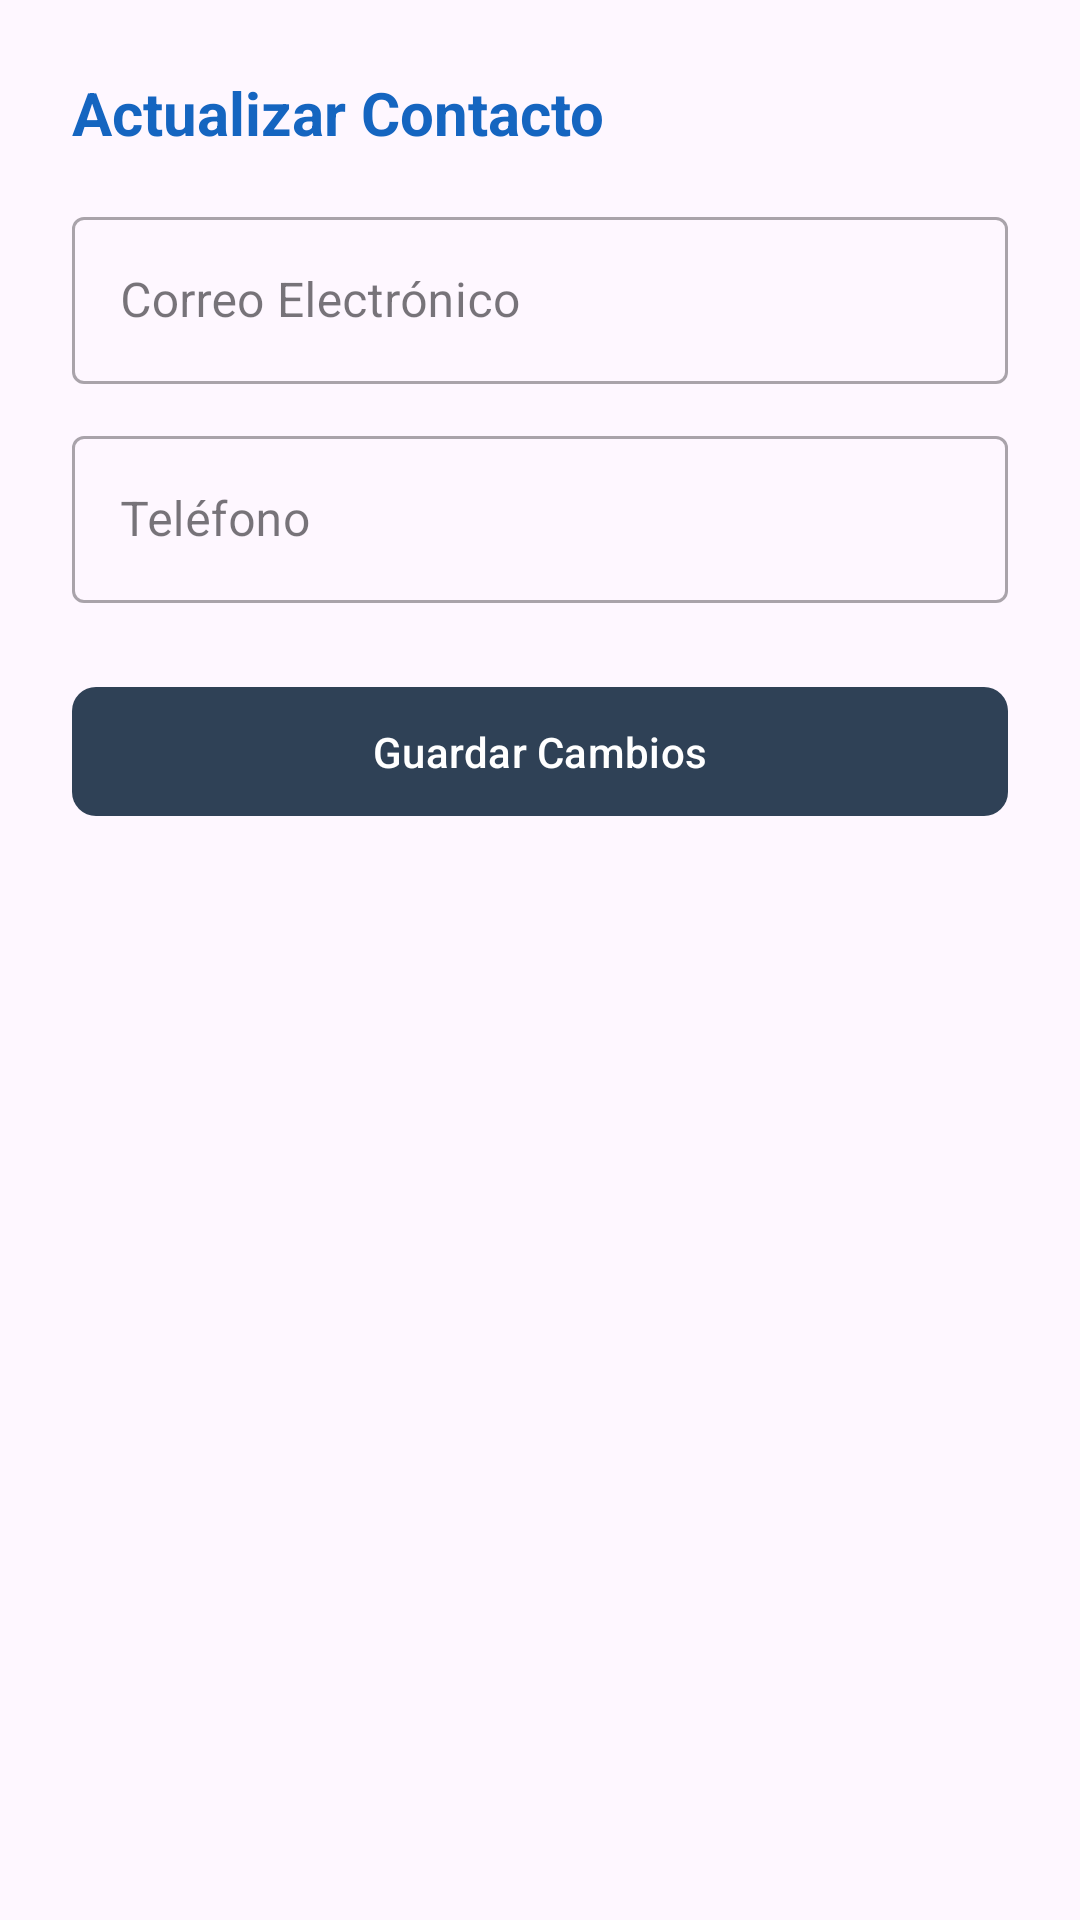

Android layout source for this screen:
<!-- AndroidManifest.xml: application theme Theme.CitasMedicas -->
<!-- res/layout/dialog_editar_contacto_paciente.xml -->
<?xml version="1.0" encoding="utf-8"?>
<LinearLayout xmlns:android="http://schemas.android.com/apk/res/android"
    xmlns:app="http://schemas.android.com/apk/res-auto"
    android:layout_width="match_parent"
    android:layout_height="wrap_content"
    android:orientation="vertical"
    android:padding="24dp">

    <TextView
        android:layout_width="wrap_content"
        android:layout_height="wrap_content"
        android:layout_marginBottom="16dp"
        android:text="Actualizar Contacto"
        android:textColor="#1565C0"
        android:textSize="20sp"
        android:textStyle="bold" />

    <com.google.android.material.textfield.TextInputLayout
        style="@style/Widget.MaterialComponents.TextInputLayout.OutlinedBox"
        android:layout_width="match_parent"
        android:layout_height="wrap_content"
        android:layout_marginBottom="12dp"
        android:hint="Correo Electrónico">

        <com.google.android.material.textfield.TextInputEditText
            android:id="@+id/etEditarEmail"
            android:layout_width="match_parent"
            android:layout_height="wrap_content"
            android:inputType="textEmailAddress" />
    </com.google.android.material.textfield.TextInputLayout>

    <com.google.android.material.textfield.TextInputLayout
        style="@style/Widget.MaterialComponents.TextInputLayout.OutlinedBox"
        android:layout_width="match_parent"
        android:layout_height="wrap_content"
        android:layout_marginBottom="24dp"
        android:hint="Teléfono">

        <com.google.android.material.textfield.TextInputEditText
            android:id="@+id/etEditarTelefono"
            android:layout_width="match_parent"
            android:layout_height="wrap_content"
            android:inputType="phone" />
    </com.google.android.material.textfield.TextInputLayout>

    <com.google.android.material.button.MaterialButton
        android:id="@+id/btnGuardarContacto"
        android:layout_width="match_parent"
        android:layout_height="wrap_content"
        android:padding="12dp"
        android:text="Guardar Cambios"
        app:cornerRadius="8dp" />
</LinearLayout>
<!-- resources referenced by this layout -->
<resources>
  <style name="Theme.CitasMedicas" parent="Base.Theme.CitasMedicas" />
  <style name="Base.Theme.CitasMedicas" parent="Theme.Material3.Light.NoActionBar">
          <item name="colorPrimary">@color/citas_primary</item>
          <item name="colorOnSecondary">@color/citas_secondary</item>
      </style>
  <color name="citas_primary">#2F4156</color>
  <color name="citas_secondary">#A6BED1</color>
</resources>
